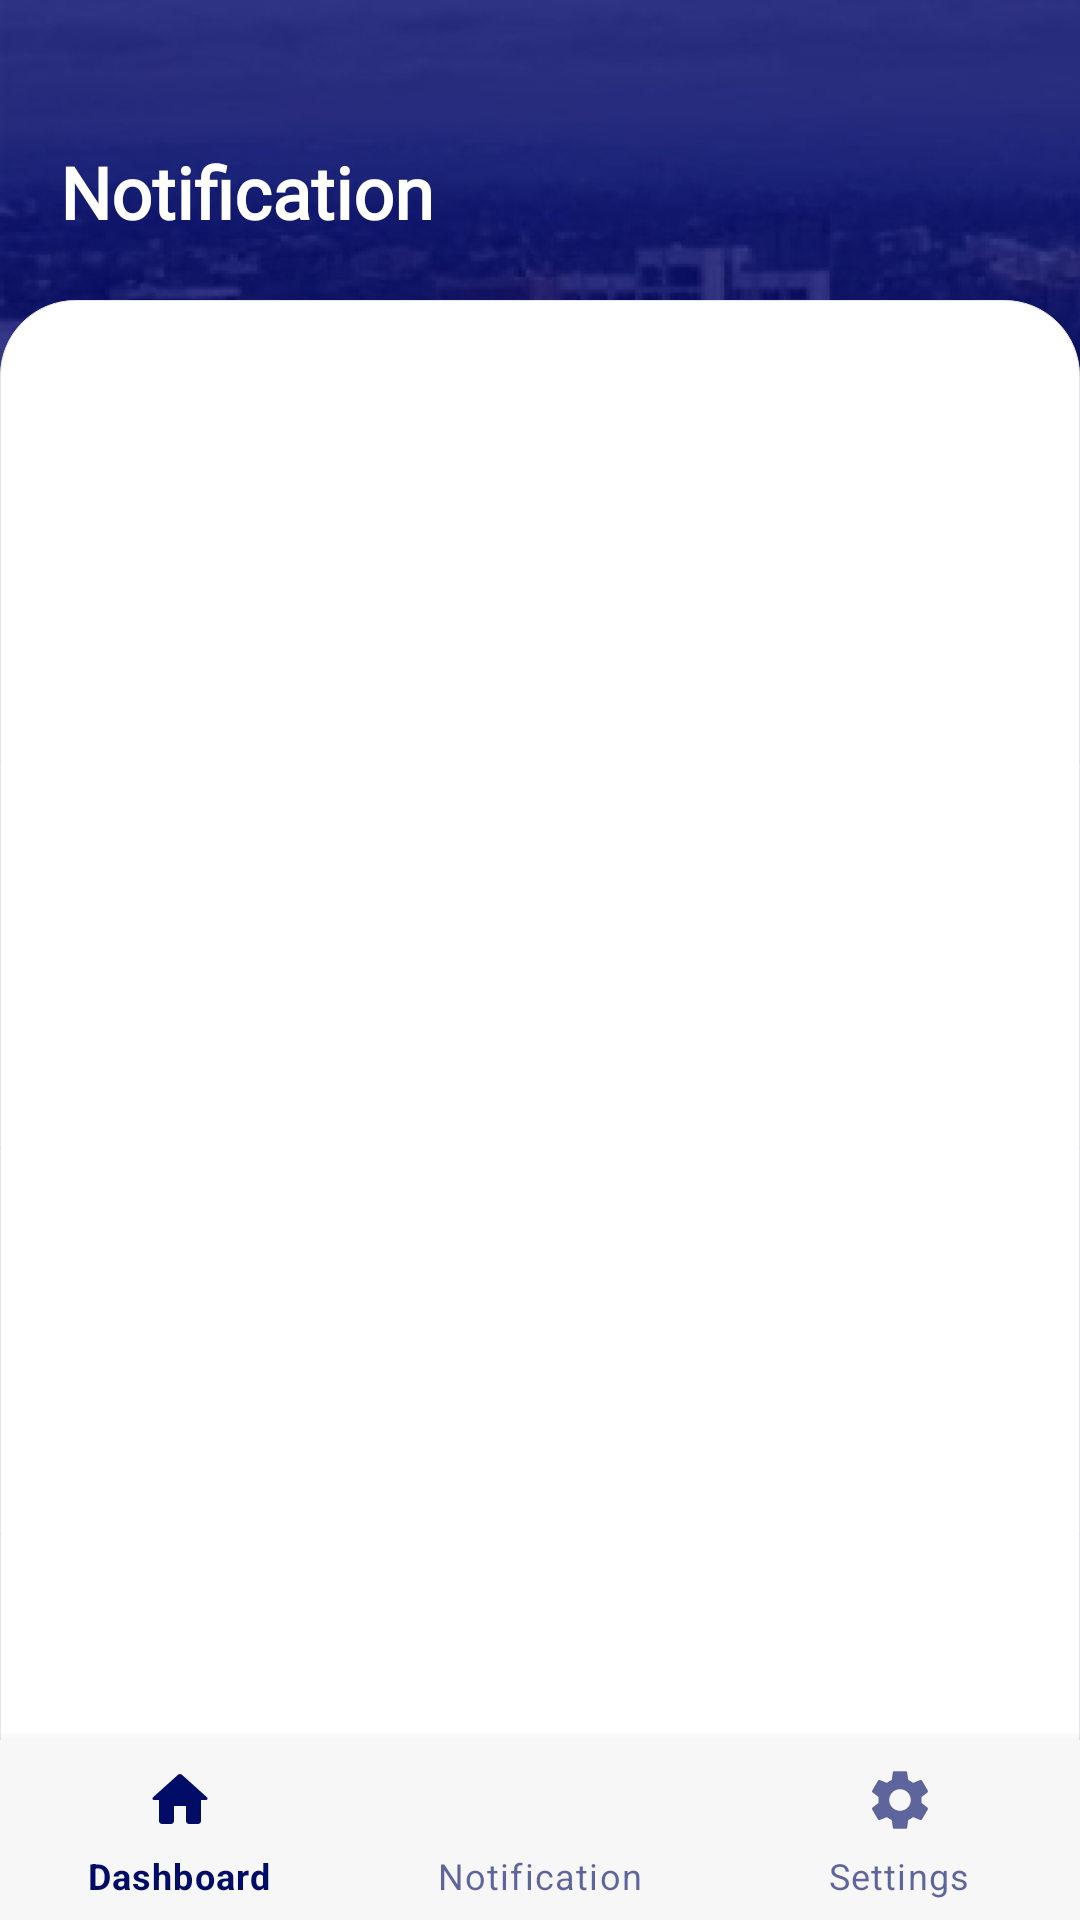

Produce the Android XML layout that renders to this screen, including the resource entries it uses.
<!-- AndroidManifest.xml: application theme Theme.Sentinel_life -->
<!-- res/layout/activity_notification.xml -->
<?xml version="1.0" encoding="utf-8"?>
<RelativeLayout xmlns:android="http://schemas.android.com/apk/res/android"
    xmlns:app="http://schemas.android.com/apk/res-auto"
    xmlns:tools="http://schemas.android.com/tools"
    android:layout_width="match_parent"
    android:layout_height="match_parent"
    android:background="@drawable/background1"
    tools:context=".Notification">


    <LinearLayout
        android:layout_width="match_parent"
        android:layout_height="match_parent"
        android:background="@drawable/background1"
        android:orientation="vertical" >

        <LinearLayout
            android:layout_width="match_parent"
            android:layout_height="100dp"
            android:gravity="bottom"
            android:orientation="vertical"
            android:paddingLeft="20dp"
            android:paddingBottom="20dp">

            <TextView
                android:id="@+id/textView"
                android:layout_width="match_parent"
                android:layout_height="wrap_content"
                android:fontFamily="@font/roboto"
                android:text="Notification"
                android:textColor="@color/white"
                android:textSize="24sp"
                android:textStyle="bold" />
        </LinearLayout>

        <LinearLayout
            android:layout_width="match_parent"
            android:layout_height="match_parent"
            android:background="@drawable/ass_list_bg"
            android:orientation="vertical">

            <ScrollView
                android:layout_width="match_parent"
                android:layout_height="match_parent">

                <LinearLayout
                    android:layout_width="match_parent"
                    android:layout_height="wrap_content"
                    android:orientation="vertical" />
            </ScrollView>
        </LinearLayout>
    </LinearLayout>

    <com.google.android.material.bottomnavigation.BottomNavigationView
        android:id="@+id/bottom_navigation"
        android:layout_width="match_parent"
        android:layout_height="60dp"
        android:layout_alignParentBottom="true"
        app:itemBackground="@color/well"
        app:itemIconTint="@drawable/selector"
        app:itemTextColor="@drawable/selector"
        app:menu="@menu/menu_navigation" />

</RelativeLayout>
<!-- resources referenced by this layout -->
<resources>
  <color name="well">#F8F7F7</color>
  <color name="white">#FFFFFFFF</color>
  <!-- drawable ass_list_bg (drawable-nodpi) -->
  <?xml version="1.0" encoding="utf-8"?>
   <shape
      xmlns:android="http://schemas.android.com/apk/res/android"
      android:shape="rectangle"
      >
      <corners
          android:radius="25dp"
          android:bottomLeftRadius="0dp"
          android:bottomRightRadius="0dp"
          />
  
      <stroke android:color="@color/hhash"
          android:width="0.3dp"/>
  
      <solid android:color="@color/white"
          />
  
  
  
  
  
  
  </shape>
  <!-- drawable background1: png bitmap (drawable, 575399 bytes) -->
  <!-- drawable selector (drawable) -->
  <?xml version="1.0" encoding="utf-8"?>
  <selector xmlns:android="http://schemas.android.com/apk/res/android">
  
      <item
          android:state_selected="true"
          android:color="@color/colorPrimary"/>
      <item
          android:state_selected="false"
          android:color="@color/colorPrimaryLight"/>
  
  </selector>
  <style name="Theme.Sentinel_life" parent="Theme.MaterialComponents.DayNight.DarkActionBar">
          
          <item name="colorPrimary">@color/colorPrimary</item>
          <item name="colorPrimaryVariant">@color/colorPrimaryLight</item>
          <item name="colorOnPrimary">@color/white</item>
          
          <item name="colorSecondary">@color/teal_200</item>
          <item name="colorSecondaryVariant">@color/teal_700</item>
          <item name="colorOnSecondary">@color/black</item>
          
          <item name="android:statusBarColor" tools:targetApi="l">?attr/colorPrimaryVariant</item>
          
      </style>
  <color name="hhash">#E7E7EB</color>
  <color name="colorPrimary">#000C66</color>
  <color name="colorPrimaryLight">#9E000C66</color>
  <color name="teal_200">#FF03DAC5</color>
  <color name="teal_700">#FF018786</color>
  <color name="black">#FF000000</color>
</resources>
